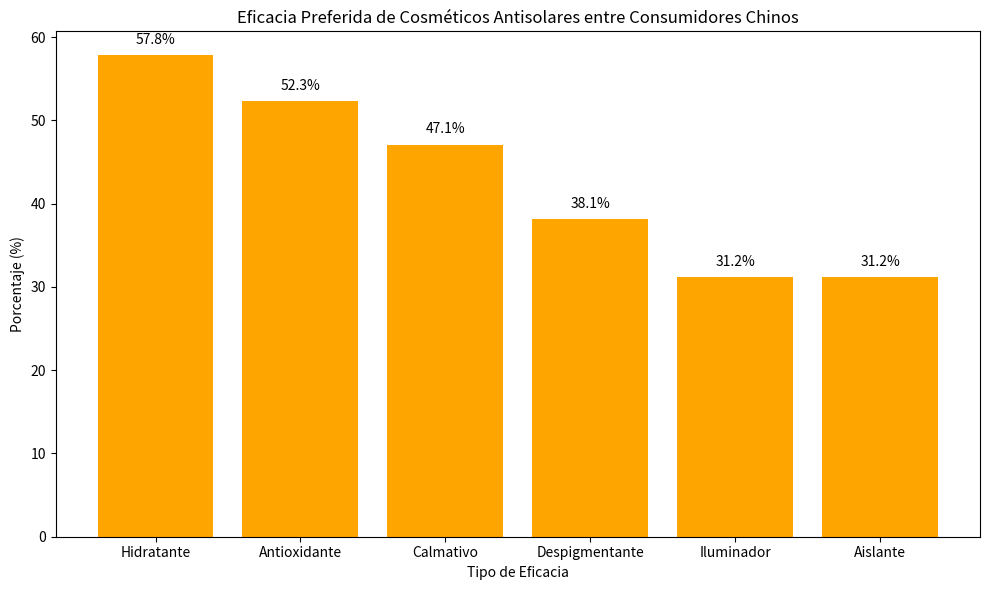

Generate this figure with matplotlib:
import matplotlib.pyplot as plt
import numpy as np

# Datos
efectos = ["Hidratante", "Antioxidante", "Calmativo", "Despigmentante", "Iluminador", "Aislante"]
porcentajes = [57.8, 52.3, 47.1, 38.1, 31.2, 31.2]

x = np.arange(len(efectos))

fig, ax = plt.subplots(figsize=(10, 6))

# Dibujar un gráfico de barras
barras = ax.bar(x, porcentajes, color='orange')

# Agregar anotaciones numéricas
for i, porcentaje in enumerate(porcentajes):
    ax.text(i, porcentaje + 1, f'{porcentaje}%', ha='center', va='bottom')

# Configurar los ejes
ax.set_ylabel('Porcentaje (%)')
ax.set_xlabel('Tipo de Eficacia')
ax.set_xticks(x)
ax.set_xticklabels(efectos)
ax.set_title('Eficacia Preferida de Cosméticos Antisolares entre Consumidores Chinos')

plt.tight_layout()
plt.show()
